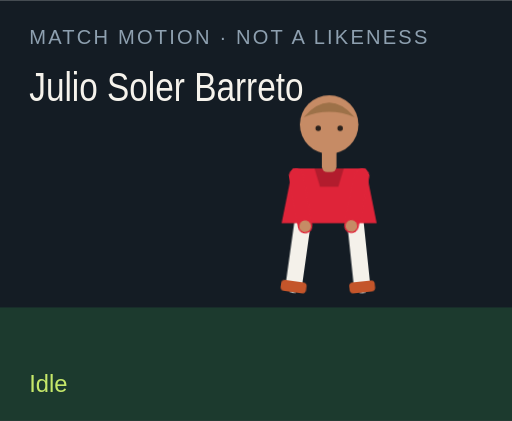
t = 0.00 s
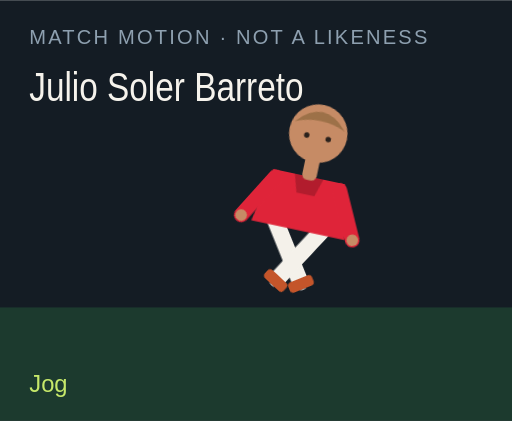
t = 1.50 s
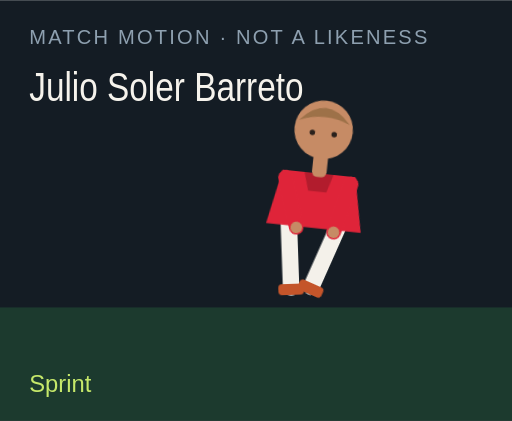
t = 3.00 s
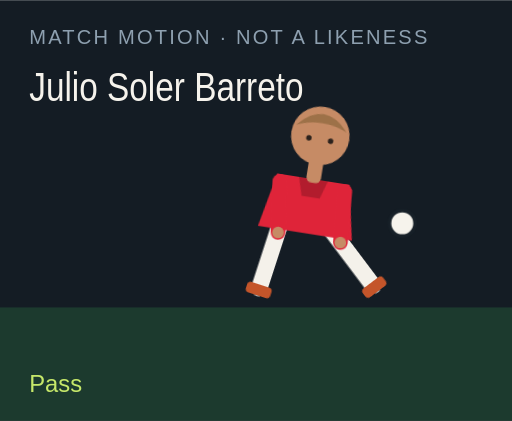
t = 4.50 s
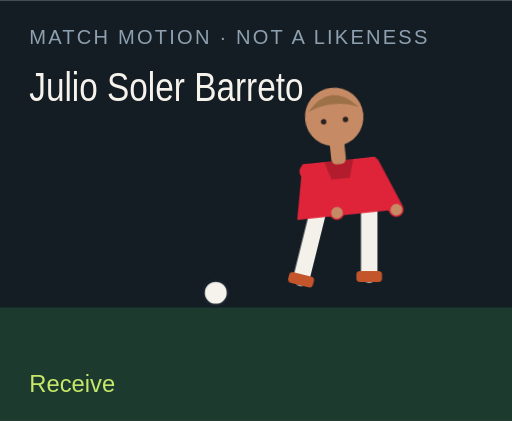
t = 6.00 s
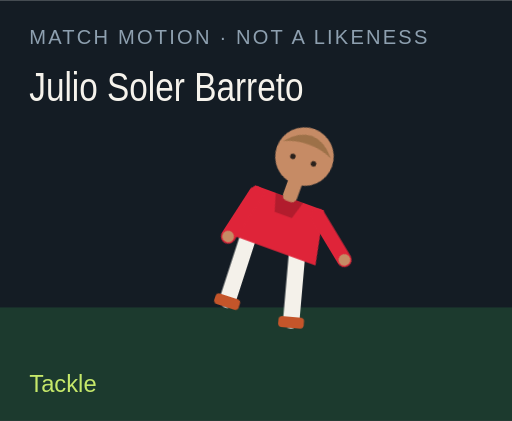
t = 7.50 s

The animated SVG that drew these frames (rendered in a browser with its animation timeline set to each time). Animation: 18 CSS @keyframes rules; one cycle of 9.00 s, repeats indefinitely.

<?xml version="1.0" encoding="UTF-8"?>
<svg xmlns="http://www.w3.org/2000/svg" viewBox="0 0 280 230" role="img">
  <style>@media (prefers-reduced-motion: reduce){animate,animateTransform{display:none}}</style>
  <rect width="280" height="230" fill="#141c24"/>
  <rect y="168" width="280" height="62" fill="#1c3a2e"/>
  <text x="16" y="24" fill="#8ea0b0" font-family="Arial,sans-serif" font-size="11" letter-spacing="1.2">MATCH MOTION · NOT A LIKENESS</text>
  <text x="16" y="55" fill="#f6f3ec" font-family="Impact,sans-serif" font-size="22" textLength="150" lengthAdjust="spacingAndGlyphs">Julio Soler Barreto</text>
  <circle r="7" fill="#f6f3ec" stroke="#172028" stroke-width="2" id="motion-38930" cx="150" cy="160" opacity="0">
    
    
    
  </circle>
  <g transform="translate(132 40)">
    <g id="motion-38952" transform="rotate(0 48 90)">
      
      <g id="motion-38954" transform="translate(0 0)">
        
        <g transform="translate(34 78)"><g id="motion-38956" transform="rotate(8)"><path d="M0 0 V38" stroke="#f4f1ea" stroke-width="9" stroke-linecap="round"/><rect x="-7" y="36" width="14" height="6" rx="2" fill="#c4552a"/></g></g>
        <g transform="translate(62 78)"><g id="motion-38958" transform="rotate(-6)"><path d="M0 0 V38" stroke="#f4f1ea" stroke-width="9" stroke-linecap="round"/><rect x="-7" y="36" width="14" height="6" rx="2" fill="#c4552a"/></g></g>
        <path d="M28 52 h40 l6 30 H22 Z" fill="#df2439"/>
        <path d="M40 52 h16 l-3 10 H43 Z" fill="#000" opacity=".2"/>
        <g transform="translate(30 56)"><g id="motion-38960" transform="rotate(-10)"><path d="M0 0 V28" stroke="#df2439" stroke-width="8" stroke-linecap="round"/><circle cx="0" cy="28" r="3.2" fill="#c68b65"/></g></g>
        <g transform="translate(66 56)"><g id="motion-38962" transform="rotate(12)"><path d="M0 0 V28" stroke="#df2439" stroke-width="8" stroke-linecap="round"/><circle cx="0" cy="28" r="3.2" fill="#c68b65"/></g></g>
        <rect x="44" y="40" width="8" height="14" rx="3" fill="#c68b65"/>
        <circle cx="48" cy="28" r="16" fill="#c68b65"/>
        <path d="M34 24 Q48 8 62 24 Q48 18 34 24" fill="#9d7148"/>
        <circle cx="42" cy="30" r="1.5" fill="#2a211c"/><circle cx="54" cy="30" r="1.5" fill="#2a211c"/>
      </g>
    </g>
  </g>
  <text x="16" y="214" fill="#c6e86a" font-family="Arial,sans-serif" font-size="13" opacity="1" id="motion-38934">Idle</text><text x="16" y="214" fill="#c6e86a" font-family="Arial,sans-serif" font-size="13" opacity="0" id="motion-38936">Jog</text><text x="16" y="214" fill="#c6e86a" font-family="Arial,sans-serif" font-size="13" opacity="0" id="motion-38938">Sprint</text><text x="16" y="214" fill="#c6e86a" font-family="Arial,sans-serif" font-size="13" opacity="0" id="motion-38940">Dribble</text><text x="16" y="214" fill="#c6e86a" font-family="Arial,sans-serif" font-size="13" opacity="0" id="motion-38942">Pass</text><text x="16" y="214" fill="#c6e86a" font-family="Arial,sans-serif" font-size="13" opacity="0" id="motion-38944">Shoot</text><text x="16" y="214" fill="#c6e86a" font-family="Arial,sans-serif" font-size="13" opacity="0" id="motion-38946">Receive</text><text x="16" y="214" fill="#c6e86a" font-family="Arial,sans-serif" font-size="13" opacity="0" id="motion-38948">Tackle</text><text x="16" y="214" fill="#c6e86a" font-family="Arial,sans-serif" font-size="13" opacity="0" id="motion-38950">Point</text>
<style>@keyframes track-38931{0%{cx:150px}11.1%{cx:156px}22.2%{cx:164px}33.300000000000004%{cx:142px}44.4%{cx:190px}55.60000000000001%{cx:250px}66.7%{cx:118px}77.8%{cx:150px}88.9%{cx:150px}100%{cx:150px}}@keyframes track-38932{0%{cy:160px}11.1%{cy:158px}22.2%{cy:154px}33.300000000000004%{cy:156px}44.4%{cy:148px}55.60000000000001%{cy:96px}66.7%{cy:160px}77.8%{cy:160px}88.9%{cy:160px}100%{cy:160px}}@keyframes track-38933{0%{opacity:0}11.1%{opacity:0}22.2%{opacity:0}33.300000000000004%{opacity:1}44.4%{opacity:1}55.60000000000001%{opacity:1}66.7%{opacity:1}77.8%{opacity:0}88.9%{opacity:0}100%{opacity:0}}@keyframes track-38935{0%{opacity:1}11.1%{opacity:0}22.2%{opacity:0}33.300000000000004%{opacity:0}44.4%{opacity:0}55.60000000000001%{opacity:0}66.7%{opacity:0}77.8%{opacity:0}88.9%{opacity:0}100%{opacity:1}}@keyframes track-38937{0%{opacity:0}11.1%{opacity:1}22.2%{opacity:0}33.300000000000004%{opacity:0}44.4%{opacity:0}55.60000000000001%{opacity:0}66.7%{opacity:0}77.8%{opacity:0}88.9%{opacity:0}100%{opacity:0}}@keyframes track-38939{0%{opacity:0}11.1%{opacity:0}22.2%{opacity:1}33.300000000000004%{opacity:0}44.4%{opacity:0}55.60000000000001%{opacity:0}66.7%{opacity:0}77.8%{opacity:0}88.9%{opacity:0}100%{opacity:0}}@keyframes track-38941{0%{opacity:0}11.1%{opacity:0}22.2%{opacity:0}33.300000000000004%{opacity:1}44.4%{opacity:0}55.60000000000001%{opacity:0}66.7%{opacity:0}77.8%{opacity:0}88.9%{opacity:0}100%{opacity:0}}@keyframes track-38943{0%{opacity:0}11.1%{opacity:0}22.2%{opacity:0}33.300000000000004%{opacity:0}44.4%{opacity:1}55.60000000000001%{opacity:0}66.7%{opacity:0}77.8%{opacity:0}88.9%{opacity:0}100%{opacity:0}}@keyframes track-38945{0%{opacity:0}11.1%{opacity:0}22.2%{opacity:0}33.300000000000004%{opacity:0}44.4%{opacity:0}55.60000000000001%{opacity:1}66.7%{opacity:0}77.8%{opacity:0}88.9%{opacity:0}100%{opacity:0}}@keyframes track-38947{0%{opacity:0}11.1%{opacity:0}22.2%{opacity:0}33.300000000000004%{opacity:0}44.4%{opacity:0}55.60000000000001%{opacity:0}66.7%{opacity:1}77.8%{opacity:0}88.9%{opacity:0}100%{opacity:0}}@keyframes track-38949{0%{opacity:0}11.1%{opacity:0}22.2%{opacity:0}33.300000000000004%{opacity:0}44.4%{opacity:0}55.60000000000001%{opacity:0}66.7%{opacity:0}77.8%{opacity:1}88.9%{opacity:0}100%{opacity:0}}@keyframes track-38951{0%{opacity:0}11.1%{opacity:0}22.2%{opacity:0}33.300000000000004%{opacity:0}44.4%{opacity:0}55.60000000000001%{opacity:0}66.7%{opacity:0}77.8%{opacity:0}88.9%{opacity:1}100%{opacity:0}}@keyframes track-38953{0%{transform:rotate(0deg)}11.1%{transform:rotate(8deg)}22.2%{transform:rotate(16deg)}33.300000000000004%{transform:rotate(6deg)}44.4%{transform:rotate(4deg)}55.60000000000001%{transform:rotate(14deg)}66.7%{transform:rotate(-6deg)}77.8%{transform:rotate(34deg)}88.9%{transform:rotate(6deg)}100%{transform:rotate(0deg)}}@keyframes track-38955{0%{transform:translate(0px,0px)}11.1%{transform:translate(0px,-3px)}22.2%{transform:translate(0px,-6px)}33.300000000000004%{transform:translate(0px,-2px)}44.4%{transform:translate(0px,2px)}55.60000000000001%{transform:translate(0px,-4px)}66.7%{transform:translate(0px,1px)}77.8%{transform:translate(0px,10px)}88.9%{transform:translate(0px,-4px)}100%{transform:translate(0px,0px)}}@keyframes track-38957{0%{transform:rotate(8deg)}11.1%{transform:rotate(-26deg)}22.2%{transform:rotate(-42deg)}33.300000000000004%{transform:rotate(-8deg)}44.4%{transform:rotate(6deg)}55.60000000000001%{transform:rotate(12deg)}66.7%{transform:rotate(20deg)}77.8%{transform:rotate(-8deg)}88.9%{transform:rotate(4deg)}100%{transform:rotate(8deg)}}@keyframes track-38959{0%{transform:rotate(-6deg)}11.1%{transform:rotate(24deg)}22.2%{transform:rotate(38deg)}33.300000000000004%{transform:rotate(18deg)}44.4%{transform:rotate(-38deg)}55.60000000000001%{transform:rotate(-54deg)}66.7%{transform:rotate(6deg)}77.8%{transform:rotate(-22deg)}88.9%{transform:rotate(-8deg)}100%{transform:rotate(-6deg)}}@keyframes track-38961{0%{transform:rotate(-10deg)}11.1%{transform:rotate(24deg)}22.2%{transform:rotate(36deg)}33.300000000000004%{transform:rotate(-18deg)}44.4%{transform:rotate(10deg)}55.60000000000001%{transform:rotate(-24deg)}66.7%{transform:rotate(-30deg)}77.8%{transform:rotate(12deg)}88.9%{transform:rotate(14deg)}100%{transform:rotate(-10deg)}}@keyframes track-38963{0%{transform:rotate(12deg)}11.1%{transform:rotate(-20deg)}22.2%{transform:rotate(-32deg)}33.300000000000004%{transform:rotate(14deg)}44.4%{transform:rotate(-26deg)}55.60000000000001%{transform:rotate(18deg)}66.7%{transform:rotate(-22deg)}77.8%{transform:rotate(-6deg)}88.9%{transform:rotate(-96deg)}100%{transform:rotate(12deg)}}@media(prefers-reduced-motion:no-preference){#motion-38930{animation:track-38931 9s linear infinite both,track-38932 9s linear infinite both,track-38933 9s steps(1,end) infinite both}#motion-38934{animation:track-38935 9s steps(1,end) infinite both}#motion-38936{animation:track-38937 9s steps(1,end) infinite both}#motion-38938{animation:track-38939 9s steps(1,end) infinite both}#motion-38940{animation:track-38941 9s steps(1,end) infinite both}#motion-38942{animation:track-38943 9s steps(1,end) infinite both}#motion-38944{animation:track-38945 9s steps(1,end) infinite both}#motion-38946{animation:track-38947 9s steps(1,end) infinite both}#motion-38948{animation:track-38949 9s steps(1,end) infinite both}#motion-38950{animation:track-38951 9s steps(1,end) infinite both}#motion-38952{animation:track-38953 9s linear infinite both}#motion-38954{animation:track-38955 9s linear infinite both}#motion-38956{animation:track-38957 9s linear infinite both}#motion-38958{animation:track-38959 9s linear infinite both}#motion-38960{animation:track-38961 9s linear infinite both}#motion-38962{animation:track-38963 9s linear infinite both}}</style></svg>
